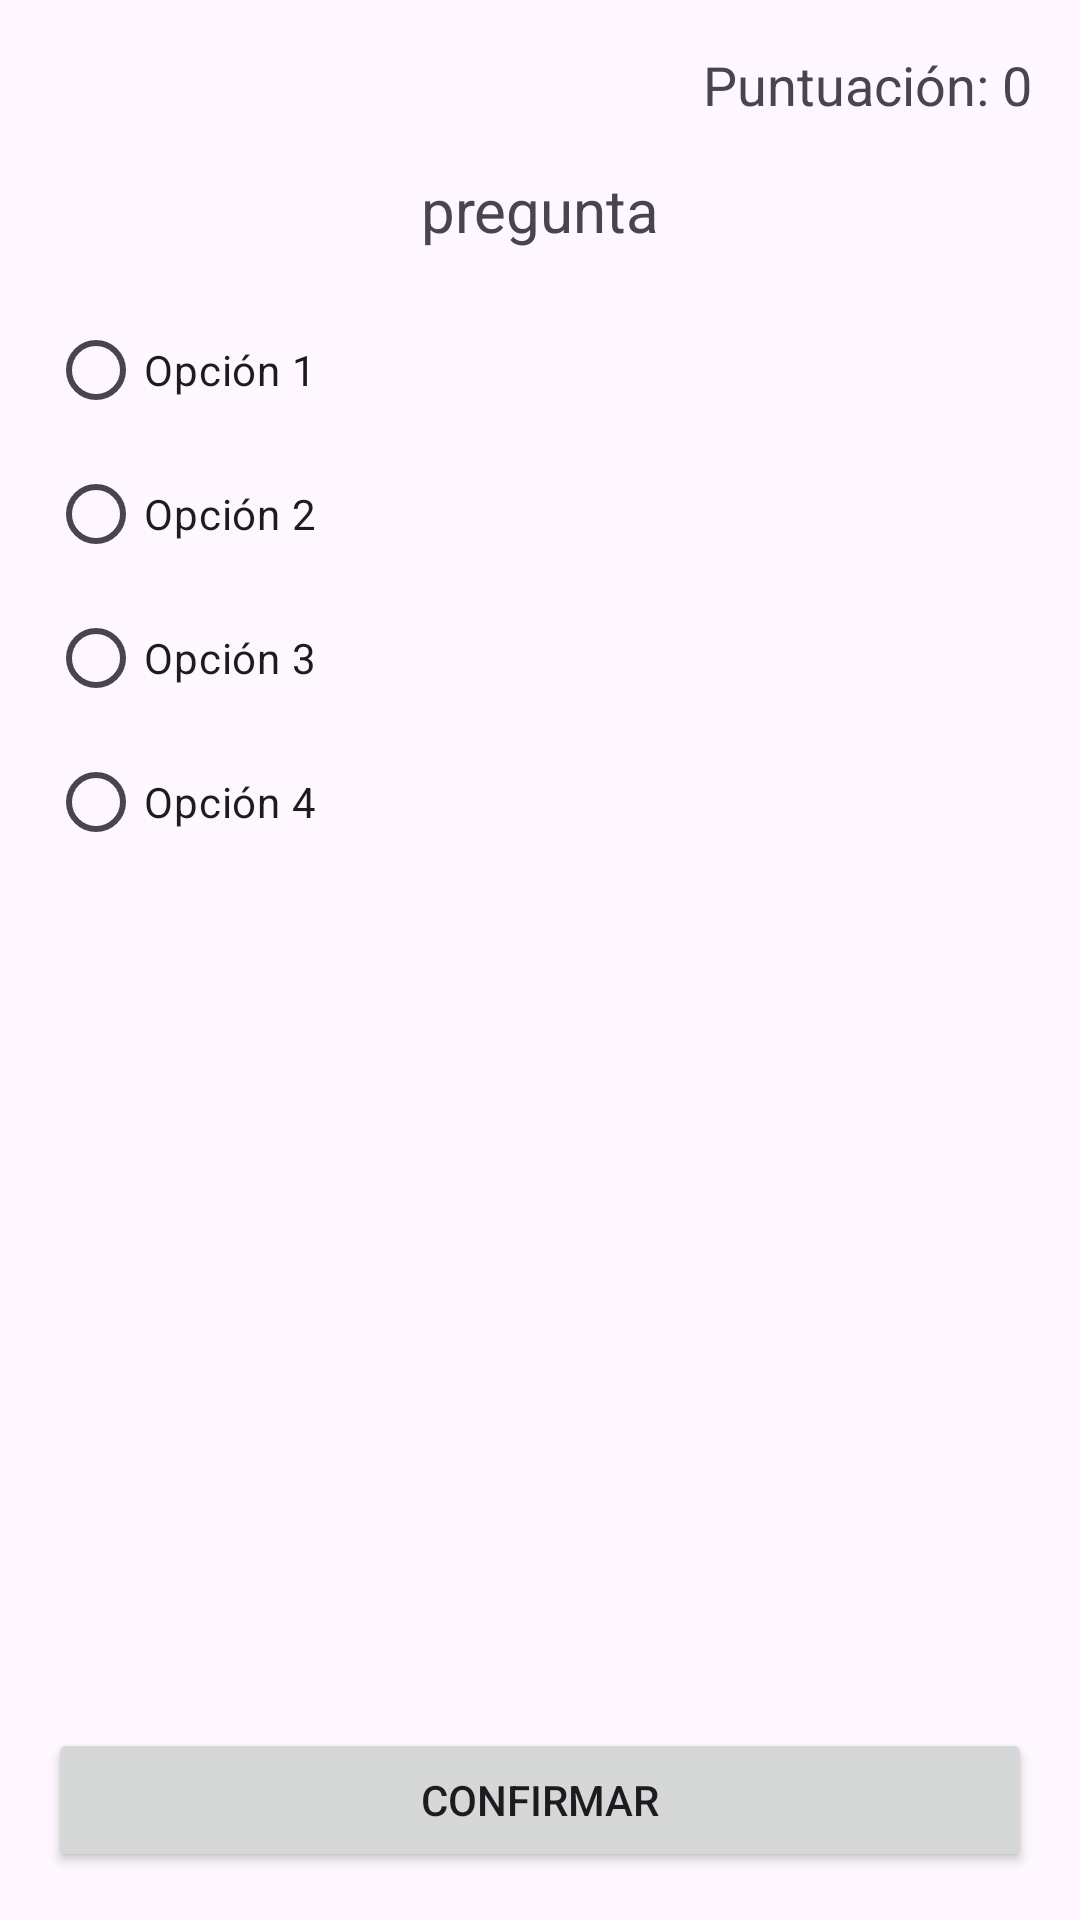

The Android layout XML behind this screen, and the referenced resources:
<!-- AndroidManifest.xml: application theme Theme.NBA_QuizApp -->
<!-- res/layout/activity_quiz.xml -->
<?xml version="1.0" encoding="utf-8"?>
<LinearLayout xmlns:android="http://schemas.android.com/apk/res/android"
    xmlns:tools="http://schemas.android.com/tools"
    android:layout_width="match_parent"
    android:layout_height="match_parent"
    android:orientation="vertical"
    android:padding="16dp"
    tools:context=".QuizActivity">

    <TextView
    android:id="@+id/textViewScore"
    android:layout_width="match_parent"
    android:layout_height="wrap_content"
    android:gravity="end"
    android:text="@string/score_text"
    android:textSize="18sp"
    android:layout_marginBottom="16dp"/>

    <ImageView
    android:id="@+id/imageViewQuestion"
    android:layout_width="200dp"
    android:layout_height="200dp"
    android:layout_gravity="center_horizontal"
    android:layout_marginBottom="16dp"
    android:visibility="gone"
    tools:src="@drawable/golden_state" />

    <TextView
    android:id="@+id/textViewQuestion"
    android:layout_width="match_parent"
    android:layout_height="wrap_content"
    android:gravity="center" android:text="@string/question_text"
    android:textSize="20sp"
    android:layout_marginBottom="16dp"/>

    <RadioGroup
        android:id="@+id/radioGroupOptions"
        android:layout_width="match_parent"
        android:layout_height="wrap_content">

        <RadioButton
            android:id="@+id/radioButtonOption1"
            android:layout_width="wrap_content"
            android:layout_height="wrap_content"
            android:text="Opción 1"/>

        <RadioButton
            android:id="@+id/radioButtonOption2"
            android:layout_width="wrap_content"
            android:layout_height="wrap_content"
            android:text="Opción 2"/>

        <RadioButton
            android:id="@+id/radioButtonOption3"
            android:layout_width="wrap_content"
            android:layout_height="wrap_content"
            android:text="Opción 3"/>

        <RadioButton
            android:id="@+id/radioButtonOption4"
            android:layout_width="wrap_content"
            android:layout_height="wrap_content"
            android:text="Opción 4"/>
    </RadioGroup>

    <ListView
        android:id="@+id/listViewOptions"
        android:layout_width="match_parent"
        android:layout_height="wrap_content"
        android:visibility="gone"
        tools:visibility="visible"/>

    <View
        android:layout_width="0dp"
        android:layout_height="0dp"
        android:layout_weight="1"/>

    <Button
        android:id="@+id/buttonConfirm"
        android:layout_width="match_parent"
        android:layout_height="wrap_content"
        android:layout_marginTop="24dp"
        android:text="Confirmar"/>

</LinearLayout>
<!-- resources referenced by this layout -->
<resources>
  <!-- drawable golden_state: png bitmap (drawable, 60367 bytes) -->
  <string name="question_text">pregunta</string>
  <string name="score_text">Puntuación: 0</string>"
  <style name="Theme.NBA_QuizApp" parent="Base.Theme.NBA_QuizApp" />
  <style name="Base.Theme.NBA_QuizApp" parent="Theme.Material3.DayNight.NoActionBar">
          
          
      </style>
</resources>
